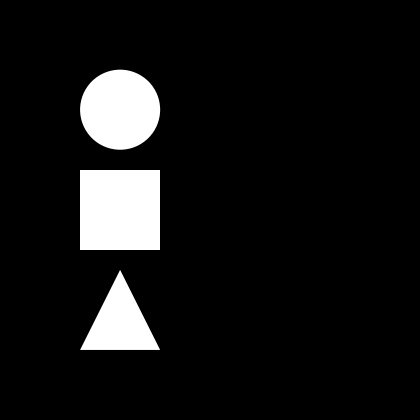

Write Python code to recreate this figure. (Note: this script raises an exception after producing the figure.)
import matplotlib.pyplot as plt

rect_y = 160
rect_x_s = range(70,251, 20)
rect_w_h = 80

circle_y = 300
circle_x_s = range(110, 291, 20)
circle_r = 40

triangle_y1_y3 = 60
triangle_y2 = 140
traingle_x1_s = range(70,251, 20)
traingle_x2_s = range(110, 291, 20)

my_dpi = 100
counter = 0

plt.style.use('dark_background')

for rect_x in rect_x_s:
    for circle_x in circle_x_s:
        for (triangle_x1, triangle_x2) in zip(traingle_x1_s, traingle_x2_s):
            # print("Rectangle:", rect_x, rect_y)
            
            # print("Circle:", circle_y, circle_x)

            # print("Triangle", triangle_x1, triangle_x2 )
            plt.figure(figsize=(5.2, 5.2), dpi=my_dpi)
            #plt.axes()
            circle = plt.Circle((circle_x, circle_y), radius=circle_r, fc='white')
            plt.gca().add_patch(circle)

            rectangle = plt.Rectangle((rect_x, rect_y), rect_w_h, rect_w_h, fc='white')
            plt.gca().add_patch(rectangle)

            points = [[triangle_x1, triangle_y1_y3], [triangle_x2, triangle_y2], [triangle_x1 +80, triangle_y1_y3]]
            polygon = plt.Polygon(points, fc='white')
            plt.gca().add_patch(polygon)

            plt.axis('scaled')
            plt.axis('off')
            plt.xlim([0, 400])
            plt.ylim([0, 400])
            plt.plot()
            plt.savefig(f'src/auto_toyimages/image_{counter}', dpi=my_dpi, bbox_inches='tight', pad_inches=0)
            #plt.show()
            plt.close()
            counter = counter + 1
